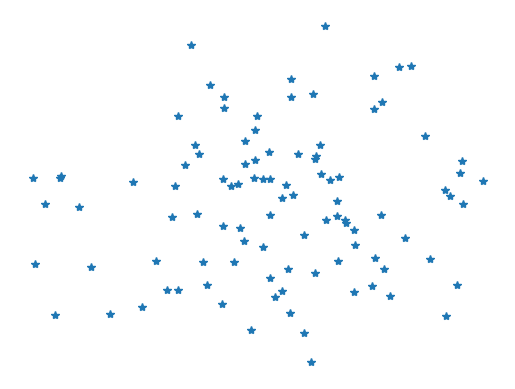
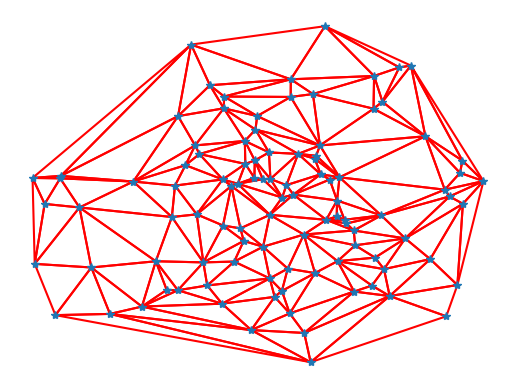

Write Python code to recreate these figures, in order.
import numpy as np
import matplotlib.pyplot as plt
from scipy.spatial import Delaunay

x, y = np.array(np.random.standard_normal((2, 100)))
tri = Delaunay(np.c_[x, y]).simplices

plt.figure()
plt.plot(x, y, "*")
plt.axis("off")
plt.show()

plt.figure()
for t in tri:
    t_ext = [t[0], t[1], t[2], t[0]]  # add first point to end
    plt.plot(x[t_ext], y[t_ext], "r")
plt.plot(x, y, "*")
plt.axis("off")
plt.show()
